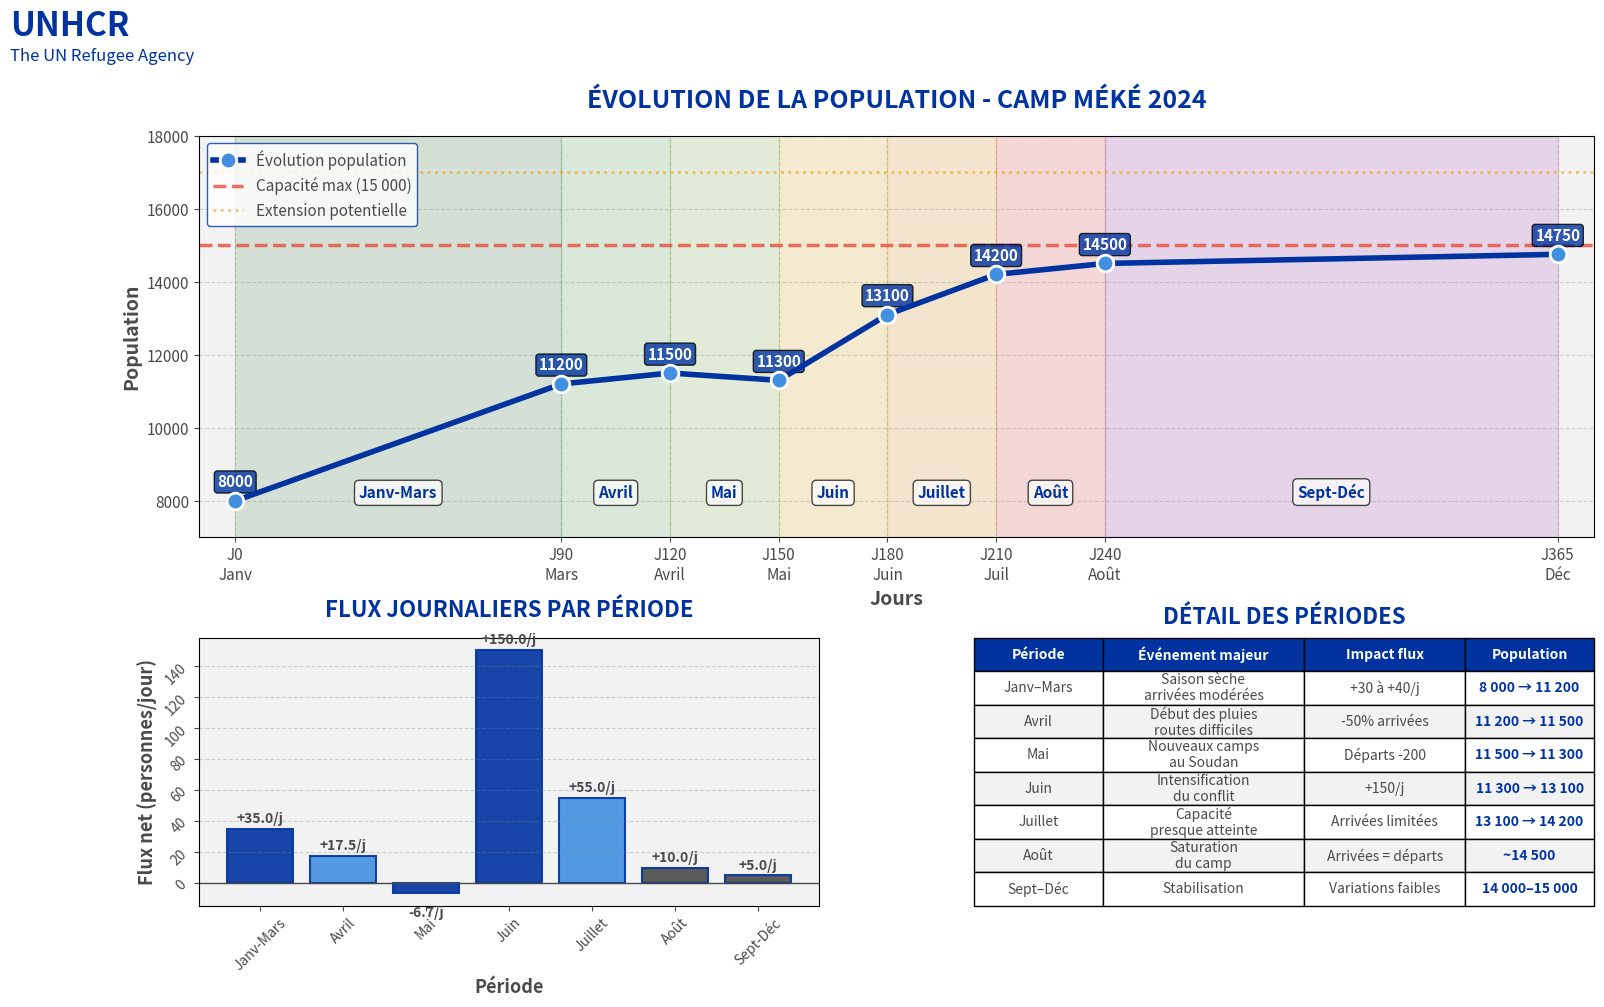

Write Python code to recreate this figure.
import matplotlib.pyplot as plt
import numpy as np
import matplotlib.gridspec as gridspec

# ------------------------------------------------------------
# PALETTE UNHCR
# ------------------------------------------------------------
COULEURS_HCR = {
    'bleu_fonce': '#0033A0',
    'bleu_clair': '#418FDE',
    'blanc': '#FFFFFF',
    'gris_clair': '#F2F2F2',
    'gris_fonce': '#4A4A4A',
    'rouge': '#E74C3C',
    'vert': '#2ECC71',
    'orange': '#F39C12'
}

# ------------------------------------------------------------
# DONNÉES
# ------------------------------------------------------------
periodes = ['Janv-Mars', 'Avril', 'Mai', 'Juin', 'Juillet', 'Août', 'Sept-Déc']
flux_journaliers = [35, 17.5, -6.7, 150, 55, 10, 5]

# Données pour la courbe
jours = [0, 90, 120, 150, 180, 210, 240, 365]
pop_jours = [8000, 11200, 11500, 11300, 13100, 14200, 14500, 14750]

# Tableau des périodes
tableau_data = [
    ['Période', 'Événement majeur', 'Impact flux', 'Population'],
    ['Janv–Mars', 'Saison sèche\narrivées modérées', '+30 à +40/j', '8 000 → 11 200'],
    ['Avril', 'Début des pluies\nroutes difficiles', '-50% arrivées', '11 200 → 11 500'],
    ['Mai', 'Nouveaux camps\nau Soudan', 'Départs -200', '11 500 → 11 300'],
    ['Juin', 'Intensification\ndu conflit', '+150/j', '11 300 → 13 100'],
    ['Juillet', 'Capacité\npresque atteinte', 'Arrivées limitées', '13 100 → 14 200'],
    ['Août', 'Saturation\ndu camp', 'Arrivées = départs', '~14 500'],
    ['Sept–Déc', 'Stabilisation', 'Variations faibles', '14 000–15 000']
]

# ------------------------------------------------------------
# CONSTRUCTION DE LA FIGURE AVEC GRIDSPEC
# ------------------------------------------------------------
fig = plt.figure(figsize=(18, 10))
fig.patch.set_facecolor(COULEURS_HCR['blanc'])

# Grille : 2 lignes, 2 colonnes, la première ligne fusionnée
gs = gridspec.GridSpec(2, 2, height_ratios=[1.5, 1], hspace=0.3, wspace=0.25)

# ------------------------------------------------------------
# 1. GRAPHIQUE PRINCIPAL (toute la largeur en haut)
# ------------------------------------------------------------
ax1 = plt.subplot(gs[0, :])
ax1.set_facecolor(COULEURS_HCR['gris_clair'])

# Courbe principale
ax1.plot(jours, pop_jours, color=COULEURS_HCR['bleu_fonce'],
         linewidth=4, marker='o', markersize=12,
         markeredgecolor=COULEURS_HCR['blanc'],
         markeredgewidth=2, markerfacecolor=COULEURS_HCR['bleu_clair'],
         label='Évolution population', zorder=5)

# Zones colorées des périodes
couleurs_periodes = ['#2E7D32', '#4CAF50', '#8BC34A', '#FFC107',
                     '#FF9800', '#F44336', '#9C27B0']
for i, (debut, fin, couleur) in enumerate(zip(jours[:-1], jours[1:], couleurs_periodes)):
    ax1.axvspan(debut, fin, alpha=0.15, color=couleur)
    milieu = (debut + fin) / 2
    ax1.text(milieu, 8000, periodes[i], ha='center', va='bottom',
             color=COULEURS_HCR['bleu_fonce'], fontweight='bold', fontsize=11,
             bbox=dict(facecolor=COULEURS_HCR['blanc'], alpha=0.7, boxstyle='round,pad=0.3'))

# Annotations des valeurs
for jour, pop in zip(jours, pop_jours):
    ax1.annotate(f'{int(pop)}', (jour, pop),
                 xytext=(0, 10), textcoords='offset points',
                 ha='center', color=COULEURS_HCR['blanc'],
                 fontweight='bold', fontsize=11,
                 bbox=dict(facecolor=COULEURS_HCR['bleu_fonce'], alpha=0.8, boxstyle='round,pad=0.2'))

# Lignes de capacité
ax1.axhline(y=15000, color=COULEURS_HCR['rouge'], linestyle='--', linewidth=2.5,
            label='Capacité max (15 000)', alpha=0.8)
ax1.axhline(y=17000, color=COULEURS_HCR['orange'], linestyle=':', linewidth=2,
            label='Extension potentielle', alpha=0.6)

ax1.set_xlabel('Jours', fontsize=14, fontweight='bold', color=COULEURS_HCR['gris_fonce'])
ax1.set_ylabel('Population', fontsize=14, fontweight='bold', color=COULEURS_HCR['gris_fonce'])
ax1.set_title('ÉVOLUTION DE LA POPULATION - CAMP MÉKÉ 2024',
              fontsize=18, fontweight='bold', color=COULEURS_HCR['bleu_fonce'], pad=20)
ax1.set_xlim(-10, 375)
ax1.set_ylim(7000, 18000)
ax1.set_xticks(jours)
ax1.set_xticklabels(['J0\nJanv', 'J90\nMars', 'J120\nAvril', 'J150\nMai',
                     'J180\nJuin', 'J210\nJuil', 'J240\nAoût', 'J365\nDéc'])
ax1.tick_params(colors=COULEURS_HCR['gris_fonce'], labelsize=11)
ax1.grid(True, alpha=0.3, linestyle='--', color='gray')
ax1.legend(loc='upper left', frameon=True, facecolor=COULEURS_HCR['blanc'],
           edgecolor=COULEURS_HCR['bleu_fonce'], labelcolor=COULEURS_HCR['gris_fonce'],
           fontsize=11)

# ------------------------------------------------------------
# 2. GRAPHIQUE DES FLUX JOURNALIERS (bas gauche)
# ------------------------------------------------------------
ax2 = plt.subplot(gs[1, 0])
ax2.set_facecolor(COULEURS_HCR['gris_clair'])

couleurs_barres = [
    COULEURS_HCR['bleu_fonce'],  # Janv-Mars
    COULEURS_HCR['bleu_clair'],  # Avril
    COULEURS_HCR['bleu_fonce'],  # Mai
    COULEURS_HCR['bleu_fonce'],  # Juin
    COULEURS_HCR['bleu_clair'],  # Juillet
    COULEURS_HCR['gris_fonce'],  # Août
    COULEURS_HCR['gris_fonce']   # Sept-Déc
]

bars = ax2.bar(periodes, flux_journaliers, color=couleurs_barres,
               edgecolor=COULEURS_HCR['bleu_fonce'], linewidth=1.5, alpha=0.9)

for bar, val in zip(bars, flux_journaliers):
    height = bar.get_height()
    signe = '+' if val > 0 else ''
    ax2.text(bar.get_x() + bar.get_width()/2.,
             height + 2 if val > 0 else height - 8,
             f'{signe}{val:.1f}/j', ha='center',
             va='bottom' if val > 0 else 'top',
             color=COULEURS_HCR['gris_fonce'], fontweight='bold', fontsize=10)

ax2.axhline(y=0, color=COULEURS_HCR['gris_fonce'], linewidth=1)
ax2.set_xlabel('Période', fontsize=13, fontweight='bold', color=COULEURS_HCR['gris_fonce'])
ax2.set_ylabel('Flux net (personnes/jour)', fontsize=13, fontweight='bold', color=COULEURS_HCR['gris_fonce'])
ax2.set_title('FLUX JOURNALIERS PAR PÉRIODE', fontsize=16, fontweight='bold',
              color=COULEURS_HCR['bleu_fonce'], pad=15)
ax2.tick_params(colors=COULEURS_HCR['gris_fonce'], labelsize=10, rotation=45)
ax2.grid(True, alpha=0.3, linestyle='--', color='gray', axis='y')

# ------------------------------------------------------------
# 3. TABLEAU DES PÉRIODES (bas droite)
# ------------------------------------------------------------
ax3 = plt.subplot(gs[1, 1])
ax3.axis('tight')
ax3.axis('off')
ax3.set_facecolor(COULEURS_HCR['blanc'])

table = ax3.table(cellText=tableau_data, loc='center', cellLoc='center',
                  colWidths=[0.16, 0.25, 0.2, 0.16], bbox=[0, 0, 1, 1])

table.auto_set_font_size(False)
table.set_fontsize(10)

for i in range(len(tableau_data)):
    for j in range(4):
        cell = table[(i, j)]
        if i == 0:
            cell.set_facecolor(COULEURS_HCR['bleu_fonce'])
            cell.set_text_props(color=COULEURS_HCR['blanc'], fontweight='bold')
        else:
            cell.set_facecolor(COULEURS_HCR['gris_clair'] if i % 2 == 0 else COULEURS_HCR['blanc'])
            cell.set_text_props(color=COULEURS_HCR['gris_fonce'])
            if j == 3:
                cell.set_text_props(color=COULEURS_HCR['bleu_fonce'], fontweight='bold')

ax3.set_title('DÉTAIL DES PÉRIODES', fontsize=16, fontweight='bold',
              color=COULEURS_HCR['bleu_fonce'], pad=10)

# ------------------------------------------------------------
# LOGO UNHCR
# ------------------------------------------------------------
fig.text(0.02, 0.98, 'UNHCR', fontsize=24, fontweight='bold',
         color=COULEURS_HCR['bleu_fonce'], transform=fig.transFigure)
fig.text(0.02, 0.955, 'The UN Refugee Agency', fontsize=12,
         color=COULEURS_HCR['bleu_fonce'], transform=fig.transFigure)

plt.tight_layout(rect=[0, 0, 1, 0.95])
plt.show()